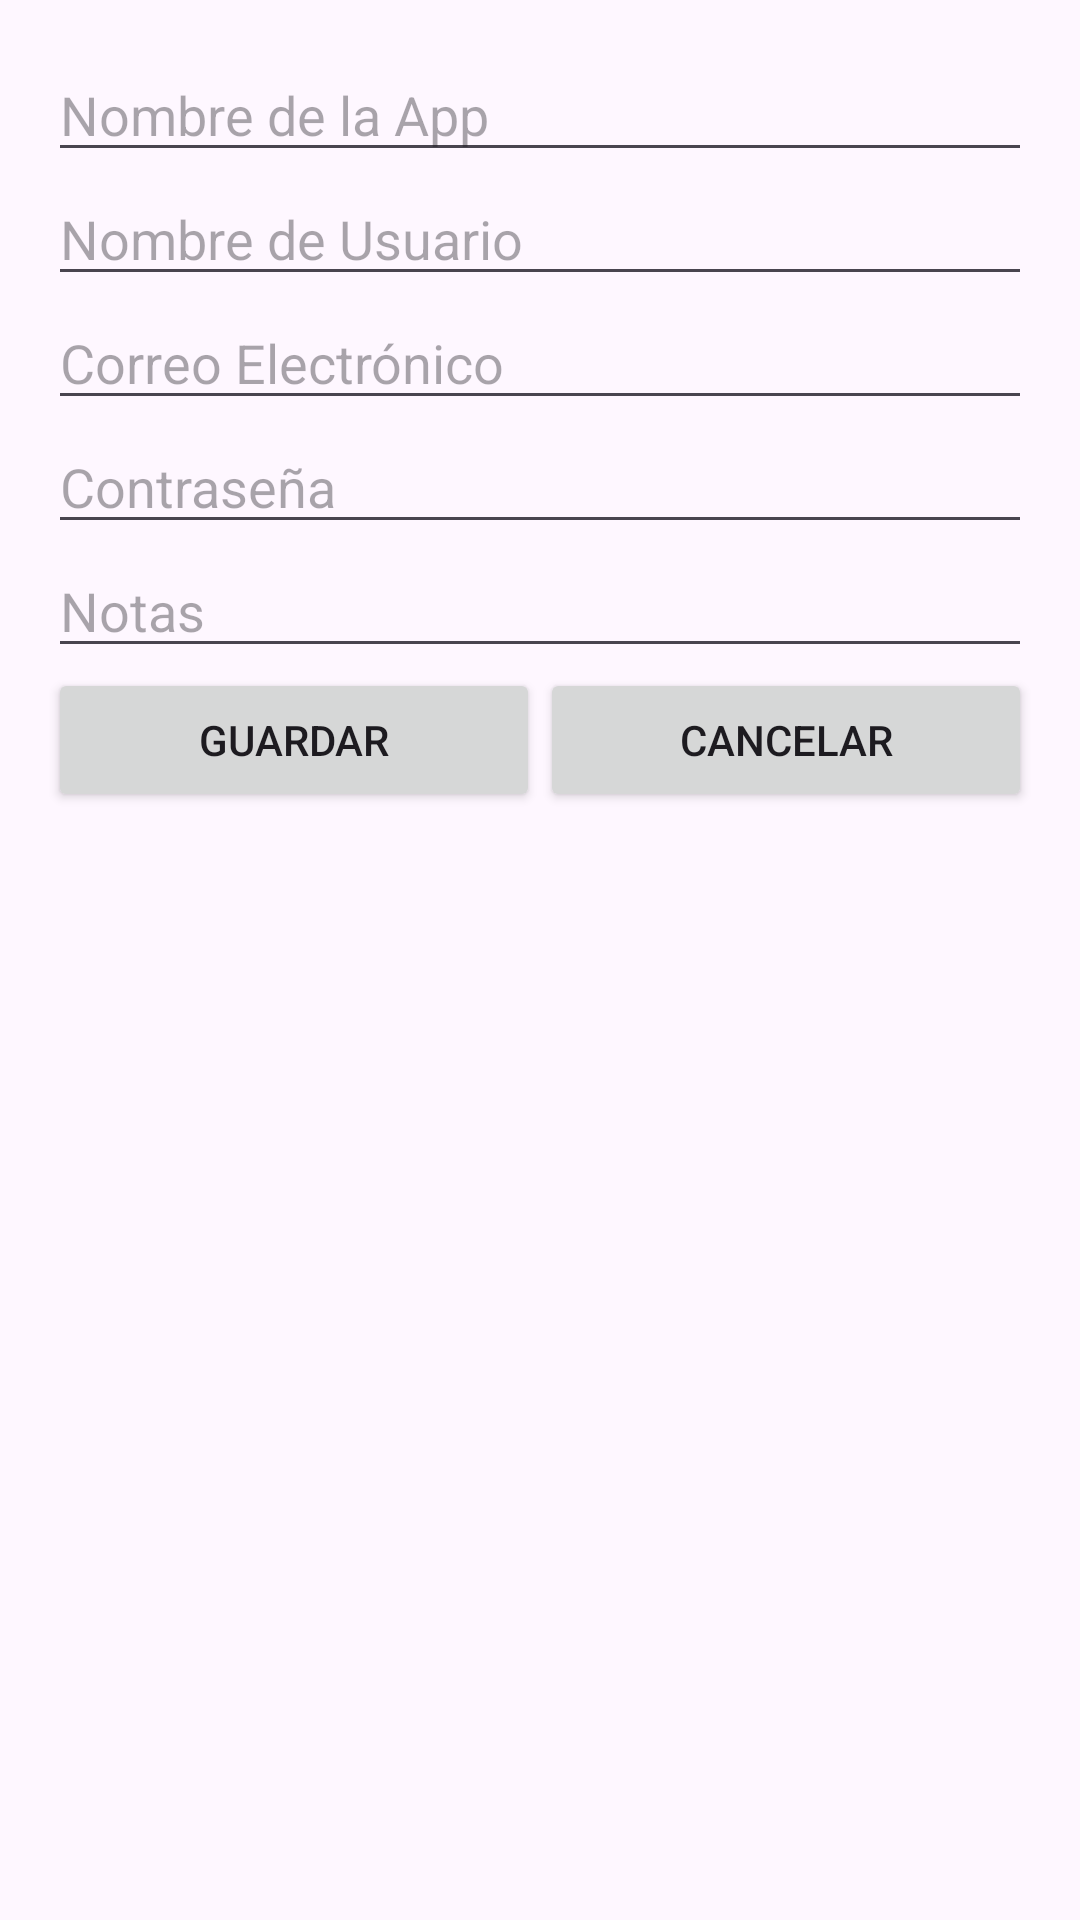

Write the Android layout XML for this screen, with the resource values it uses.
<!-- AndroidManifest.xml: application theme Theme.LionPass -->
<!-- res/layout/dialog_add_password.xml -->
<LinearLayout xmlns:android="http://schemas.android.com/apk/res/android"
    android:layout_width="match_parent"
    android:layout_height="wrap_content"
    android:orientation="vertical"
    android:padding="16dp">

    <EditText
        android:id="@+id/etAppName"
        android:layout_width="match_parent"
        android:layout_height="wrap_content"
        android:hint="Nombre de la App" />

    <EditText
        android:id="@+id/etUserName"
        android:layout_width="match_parent"
        android:layout_height="wrap_content"
        android:hint="Nombre de Usuario" />

    <EditText
        android:id="@+id/etEmail"
        android:layout_width="match_parent"
        android:layout_height="wrap_content"
        android:hint="Correo Electrónico" />

    <EditText
        android:id="@+id/etPassword"
        android:layout_width="match_parent"
        android:layout_height="wrap_content"
        android:hint="Contraseña" />

    <EditText
        android:id="@+id/etNotes"
        android:layout_width="match_parent"
        android:layout_height="wrap_content"
        android:hint="Notas" />

    <LinearLayout
        android:layout_width="match_parent"
        android:layout_height="wrap_content"
        android:orientation="horizontal">

        <Button
            android:id="@+id/btnSave"
            android:layout_width="0dp"
            android:layout_height="wrap_content"
            android:layout_weight="1"
            android:text="Guardar" />

        <Button
            android:id="@+id/btnCancel"
            android:layout_width="0dp"
            android:layout_height="wrap_content"
            android:layout_weight="1"
            android:text="Cancelar" />
    </LinearLayout>
</LinearLayout>
<!-- resources referenced by this layout -->
<resources>
  <style name="Theme.LionPass" parent="Base.Theme.LionPass" />
  <style name="Base.Theme.LionPass" parent="Theme.Material3.DayNight.NoActionBar">
          
          
      </style>
</resources>
